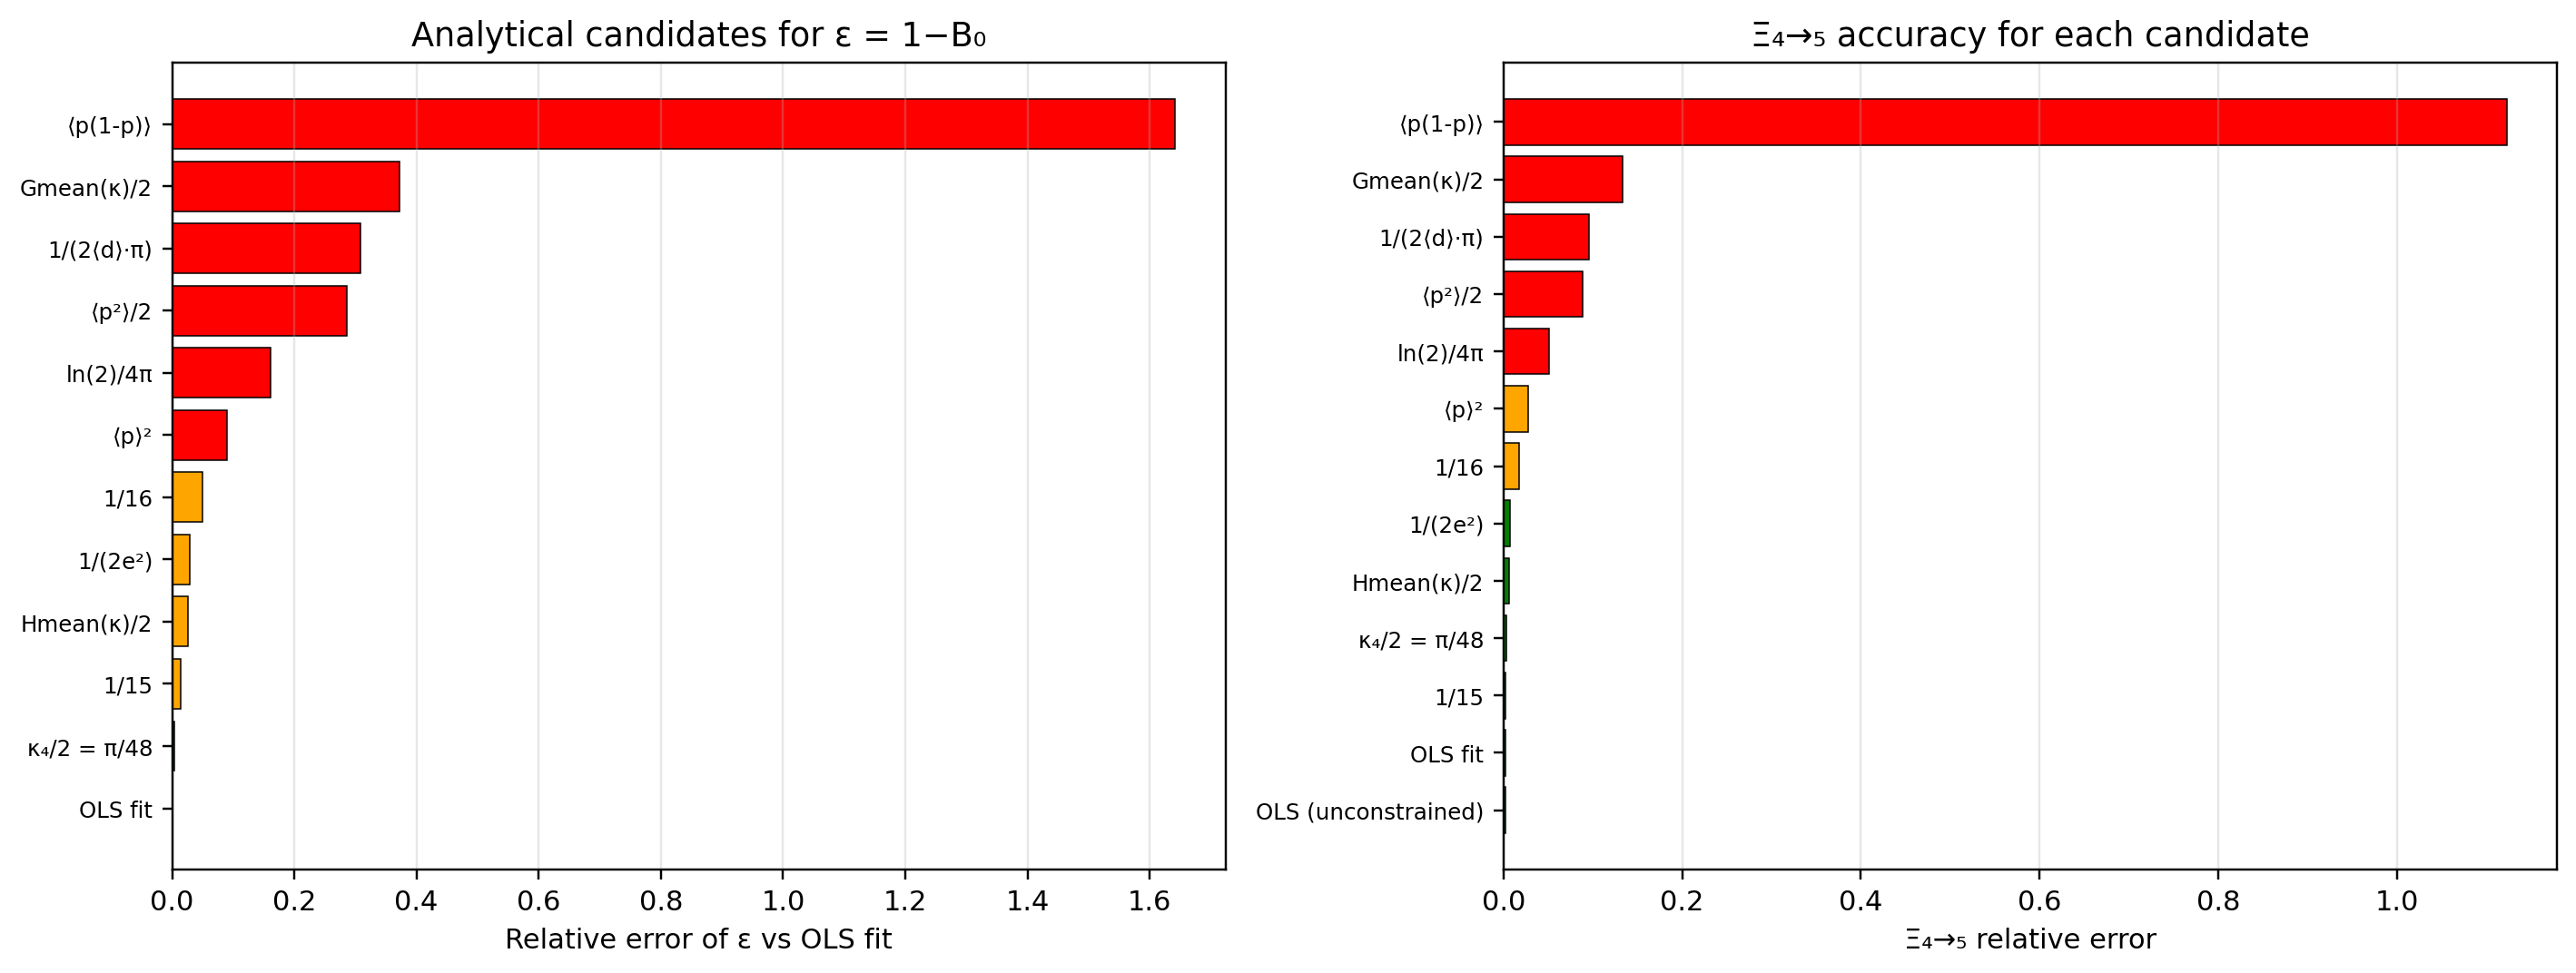

Source data for this figure (header and first rows):
candidate, ε, B₀ = 1−ε, B₁ = 2ε, R², RMSE, ε rel err vs OLS
OLS fit, 0.06573, 0.9343, 0.1315, 0.9922, 0.04727, 0.0
κ₄/2 = π/48, 0.06545, 0.9346, 0.1309, 0.9922, 0.04727, 0.004194
1/15, 0.06667, 0.9333, 0.1333, 0.9922, 0.04729, 0.01432
1/(2e²), 0.06767, 0.9323, 0.1353, 0.9921, 0.04736, 0.02955
1/16, 0.0625, 0.9375, 0.125, 0.9921, 0.04752, 0.04907
Hmean(κ)/2, 0.06741, 0.9326, 0.1348, 0.9921, 0.04734, 0.02558
Gmean(κ)/2, 0.09015, 0.9098, 0.1803, 0.9873, 0.06024, 0.3717
⟨p(1-p)⟩, 0.1736, 0.8264, 0.3473, 0.8967, 0.1716, 1.642
⟨p⟩², 0.07159, 0.9284, 0.1432, 0.9919, 0.04811, 0.08922
⟨p²⟩/2, 0.04697, 0.953, 0.09393, 0.9893, 0.05529, 0.2854
ln(2)/4π, 0.05516, 0.9448, 0.1103, 0.9912, 0.04995, 0.1608
1/(2⟨d⟩·π), 0.04547, 0.9545, 0.09095, 0.9888, 0.05651, 0.3081
